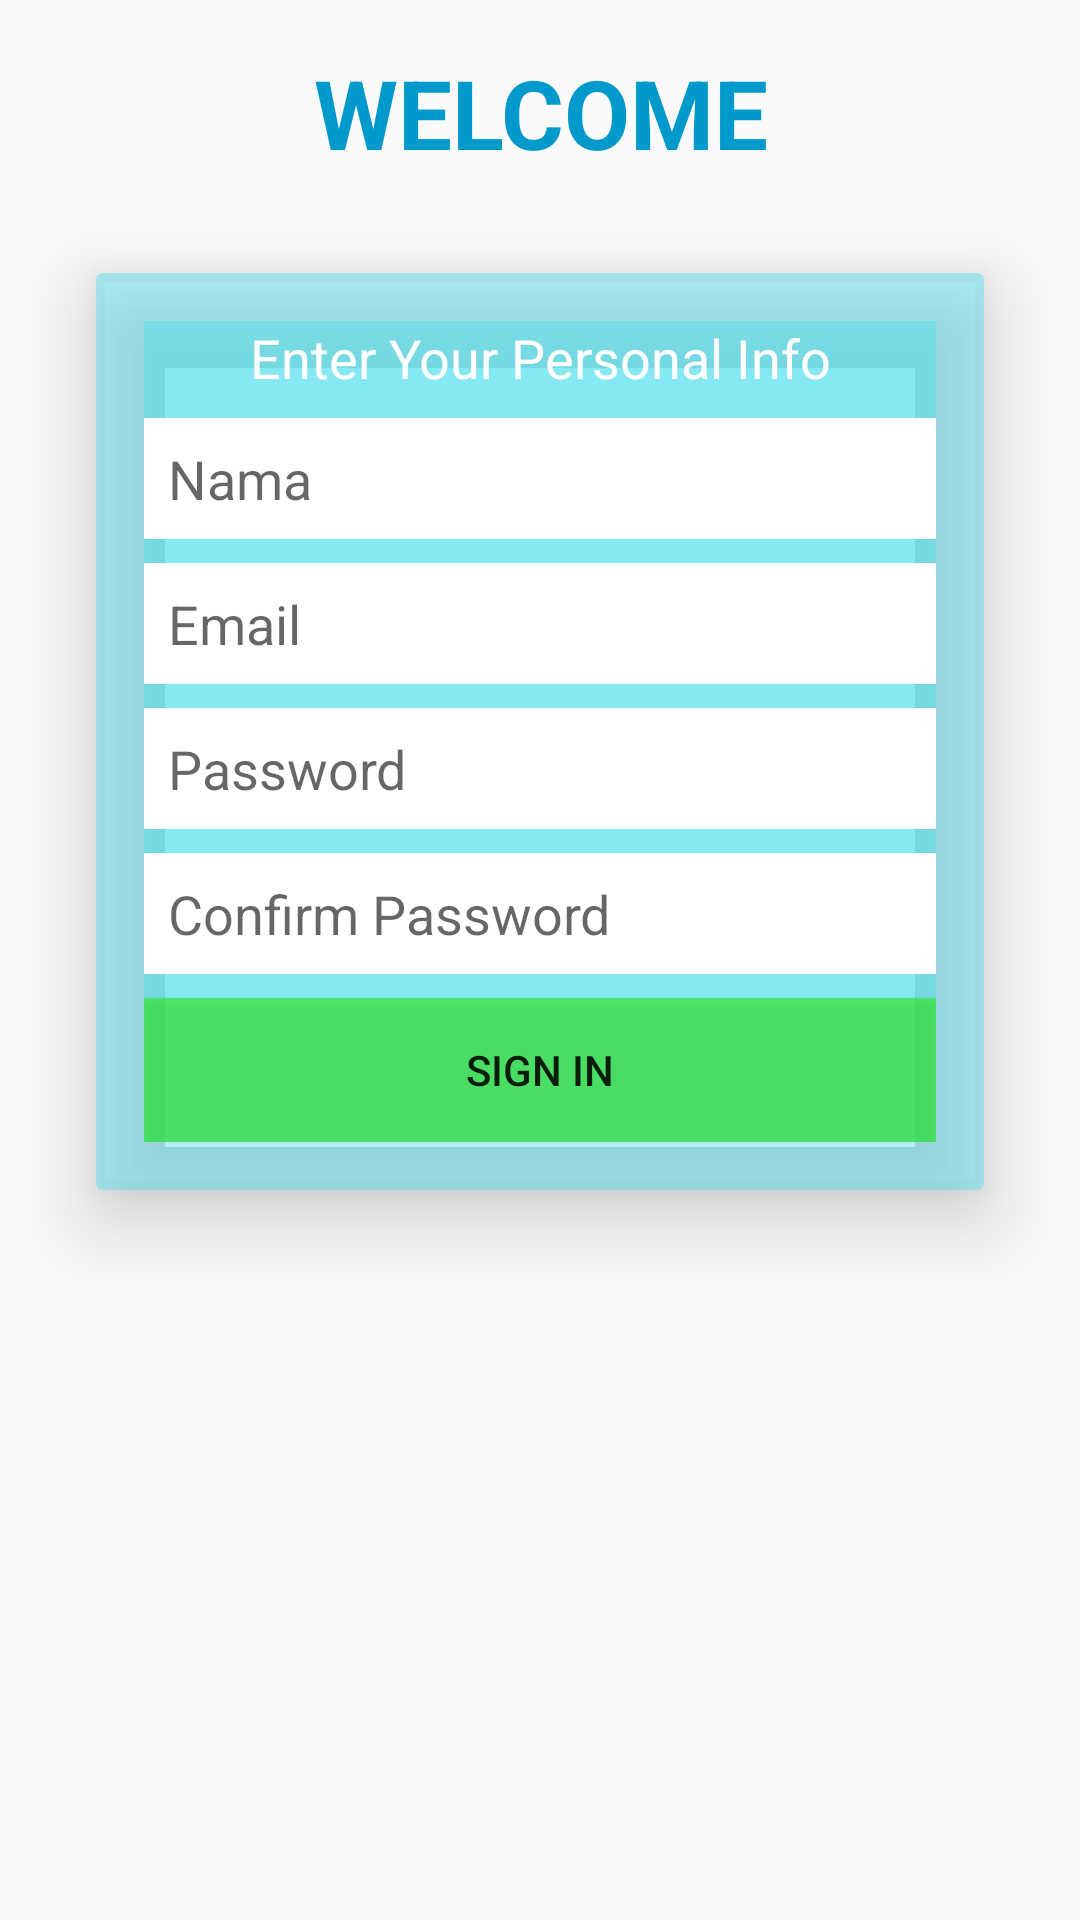

Android layout source for this screen:
<!-- AndroidManifest.xml: application theme AppTheme -->
<!-- res/layout/activity_register.xml -->
<?xml version="1.0" encoding="utf-8"?>
<RelativeLayout xmlns:android="http://schemas.android.com/apk/res/android"
    xmlns:tools="http://schemas.android.com/tools"
    android:layout_width="match_parent"
    android:layout_height="match_parent"
    xmlns:app="http://schemas.android.com/apk/res-auto"
    android:background="@drawable/bgandroid"
    tools:context=".RegisterActivity">

    <TextView
        android:id="@+id/txtwelwcome"
        android:layout_width="match_parent"
        android:layout_height="wrap_content"
        android:layout_alignParentTop="true"
        android:layout_marginTop="@dimen/vertical_margin"
        android:gravity="center_horizontal"
        android:text="@string/welcome"
        android:textColor="@android:color/holo_blue_dark"
        android:textSize="@dimen/size_welcome"
        android:textStyle="bold" />

    <android.support.v7.widget.CardView
        android:layout_width="match_parent"
        android:layout_height="wrap_content"
        android:layout_marginTop="@dimen/card_register_top"
        android:layout_below="@id/txtwelwcome"
        android:layout_marginRight="@dimen/card_register_horizontal"
        android:layout_marginLeft="@dimen/card_register_horizontal"
        app:contentPadding="@dimen/card_register_padding"
        app:cardElevation="@dimen/card_register_elev"
        app:cardBackgroundColor="@color/transparanku"
        >

        <LinearLayout
            android:layout_width="match_parent"
            android:layout_height="wrap_content"
            android:background="@color/transparanku"
            android:orientation="vertical">
            <TextView
                android:layout_width="match_parent"
                android:layout_height="wrap_content"
                android:gravity="center_horizontal"
                android:textColor="@android:color/white"
                android:textSize="@dimen/size_personal_info"
                android:text="@string/enter_info"/>

            <EditText
                android:id="@+id/ed_nama"
                android:inputType="textPersonName"
                android:layout_width="match_parent"
                android:layout_height="wrap_content"
                android:layout_marginTop="@dimen/edittext_padding"
                android:background="@android:color/white"
                android:padding="@dimen/edittext_padding"
                android:hint="@string/nama"
                android:autofillHints="@string/nama"
                tools:targetApi="o" />

            <EditText
                android:id="@+id/ed_email"
                android:inputType="textEmailAddress"
                android:layout_width="match_parent"
                android:layout_height="wrap_content"
                android:layout_marginTop="@dimen/edittext_padding"
                android:background="@android:color/white"
                android:padding="@dimen/edittext_padding"
                android:hint="@string/email"
                android:autofillHints="@string/email"
                tools:targetApi="o" />

            <EditText
                android:id="@+id/ed_password"
                android:inputType="textPassword"
                android:layout_width="match_parent"
                android:layout_height="wrap_content"
                android:layout_marginTop="@dimen/edittext_padding"
                android:background="@android:color/white"
                android:padding="@dimen/edittext_padding"
                android:hint="@string/Password"
                android:autofillHints="@string/Password"
                tools:targetApi="o" />

            <EditText
                android:id="@+id/ed_cpassword"
                android:layout_width="match_parent"
                android:layout_height="wrap_content"
                android:inputType="textPassword"
                android:layout_marginTop="@dimen/edittext_padding"
                android:background="@android:color/white"
                android:padding="@dimen/edittext_padding"
                android:hint="@string/confirm_password"
                android:autofillHints="@string/confirm_password"
                tools:targetApi="o" />

            <Button
                android:onClick="onBtnSignClick"
                android:layout_width="match_parent"
                android:layout_height="wrap_content"
                android:text="@string/btn_sign_in"
                android:layout_marginTop="@dimen/edittext_padding"
                android:background="@color/warna_tombol"/>

        </LinearLayout>

    </android.support.v7.widget.CardView>

</RelativeLayout>


<!-- resources referenced by this layout -->
<resources>
  <color name="transparanku">#6c49deec</color>
  <color name="warna_tombol">#a032ea24</color>
  <dimen name="card_register_elev">16dp</dimen>
  <dimen name="card_register_horizontal">32dp</dimen>
  <dimen name="card_register_padding">16dp</dimen>
  <dimen name="card_register_top">32dp</dimen>
  <dimen name="edittext_padding">8dp</dimen>
  <dimen name="size_personal_info">18sp</dimen>
  <dimen name="size_welcome">32sp</dimen>
  <dimen name="vertical_margin">16dp</dimen>
  <string name="Password">Password</string>
  <string name="btn_sign_in">sign in</string>
  <string name="confirm_password">Confirm Password</string>
  <string name="email">Email</string>
  <string name="enter_info">Enter Your Personal Info</string>
  <string name="nama">Nama</string>
  <string name="welcome">WELCOME</string>
  <style name="AppTheme" parent="Theme.AppCompat.Light.DarkActionBar">
          
          <item name="colorPrimary">@color/colorPrimary</item>
          <item name="colorPrimaryDark">@color/colorPrimaryDark</item>
          <item name="colorAccent">@color/colorAccent</item>
      </style>
  <color name="colorPrimary">#008577</color>
  <color name="colorPrimaryDark">#00574B</color>
  <color name="colorAccent">#D81B60</color>
</resources>
